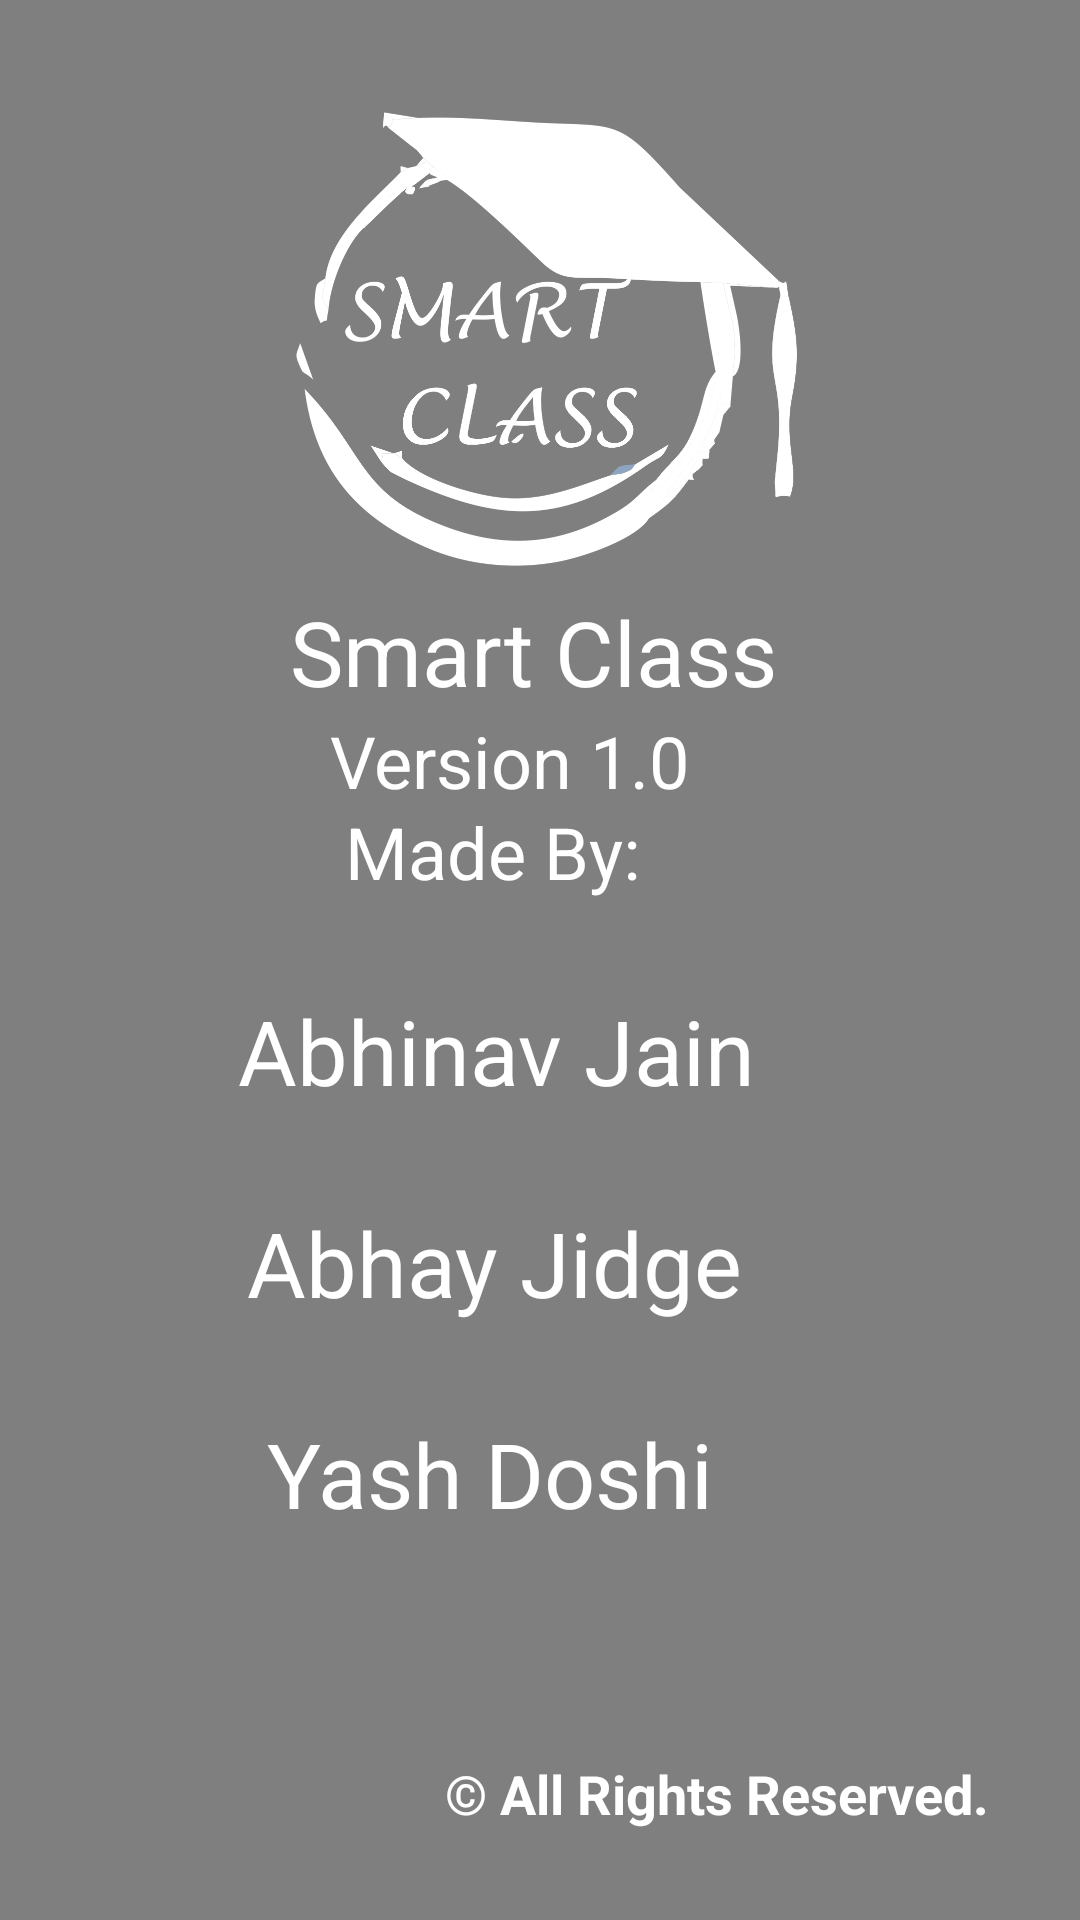

Here is an Android app screen rendered from its layout file. Give the layout XML and the strings, colors and styles it references.
<!-- AndroidManifest.xml: application theme AppTheme -->
<!-- res/layout/video_sign_in.xml -->
<?xml version="1.0" encoding="utf-8"?>
<android.support.constraint.ConstraintLayout xmlns:android="http://schemas.android.com/apk/res/android"
    xmlns:app="http://schemas.android.com/apk/res-auto"
    xmlns:tools="http://schemas.android.com/tools"
    android:layout_width="match_parent"
    android:layout_height="match_parent"
    tools:context=".Aboutvid">


    <VideoView
        android:id="@+id/videoView"
        android:layout_width="0dp"
        android:layout_height="0dp"
        app:layout_constraintBottom_toBottomOf="parent"
        app:layout_constraintEnd_toEndOf="parent"
        app:layout_constraintStart_toStartOf="parent"
        app:layout_constraintTop_toTopOf="parent" />

    <ImageView
        android:id="@+id/imageView"

        android:layout_width="215dp"
        android:layout_height="168dp"
        android:layout_marginEnd="29dp"
        android:layout_marginLeft="38dp"
        android:layout_marginRight="29dp"
        android:layout_marginStart="38dp"
        android:layout_marginTop="29dp"
        android:contentDescription="App Logo"
        app:layout_constraintBottom_toTopOf="@+id/textView9"
        app:layout_constraintEnd_toEndOf="parent"
        app:layout_constraintStart_toStartOf="@+id/textView9"
        app:layout_constraintTop_toTopOf="parent"
        app:srcCompat="@mipmap/logo" />

    <TextView
        android:id="@+id/textView2"
        android:layout_width="wrap_content"
        android:layout_height="wrap_content"
        android:layout_marginLeft="36dp"
        android:layout_marginStart="36dp"
        android:text="Made By:"
        android:textAlignment="center"
        android:textColor="#ffffffff"
        android:textSize="24sp"
        app:layout_constraintBottom_toTopOf="@+id/textView4"
        app:layout_constraintStart_toStartOf="@+id/textView4"
        app:layout_constraintTop_toBottomOf="@+id/textView9" />

    <TextView
        android:id="@+id/textView4"
        android:layout_width="wrap_content"
        android:layout_height="wrap_content"
        android:layout_marginLeft="36dp"
        android:layout_marginStart="36dp"
        android:text="Abhinav Jain"
        android:textAlignment="center"
        android:textColor="#ffffffff"
        android:textSize="30sp"
        app:layout_constraintBottom_toTopOf="@+id/textView5"
        app:layout_constraintStart_toStartOf="@+id/textView9"
        app:layout_constraintTop_toBottomOf="@+id/textView2" />

    <TextView
        android:id="@+id/textView5"
        android:layout_width="wrap_content"
        android:layout_height="wrap_content"
        android:layout_marginLeft="3dp"
        android:layout_marginStart="3dp"
        android:text="Abhay Jidge"
        android:textAlignment="center"
        android:textColor="#ffffffff"
        android:textSize="30sp"
        app:layout_constraintBottom_toTopOf="@+id/textView6"
        app:layout_constraintStart_toStartOf="@+id/textView4"
        app:layout_constraintTop_toBottomOf="@+id/textView4" />

    <TextView
        android:id="@+id/textView6"
        android:layout_width="wrap_content"
        android:layout_height="wrap_content"
        android:layout_marginBottom="44dp"
        android:layout_marginLeft="7dp"
        android:layout_marginStart="7dp"
        android:text="Yash Doshi"
        android:textColor="#ffffffff"
        android:textSize="30sp"
        app:layout_constraintBottom_toTopOf="@+id/textView10"
        app:layout_constraintStart_toStartOf="@+id/textView5"
        app:layout_constraintTop_toBottomOf="@+id/textView5" />


    <TextView
        android:id="@+id/textView9"
        android:layout_width="277dp"
        android:layout_height="wrap_content"
        android:layout_marginEnd="40dp"
        android:layout_marginRight="40dp"
        android:text="Smart Class "
        android:textAlignment="center"
        android:textColor="#ffffffff"
        android:textSize="30sp"
        app:layout_constraintEnd_toEndOf="parent"
        app:layout_constraintTop_toBottomOf="@+id/imageView" />

    <TextView
        android:id="@+id/textView10"
        android:layout_width="274dp"
        android:layout_height="wrap_content"
        android:layout_marginLeft="26dp"
        android:layout_marginStart="26dp"
        android:text="© All Rights Reserved.      "
        android:textAlignment="center"
        android:textColor="#ffffffff"
        android:textSize="18sp"
        android:textStyle="bold"
        app:layout_constraintBottom_toBottomOf="parent"
        app:layout_constraintStart_toStartOf="@+id/textView6"
        app:layout_constraintTop_toBottomOf="@+id/textView6" />

    <TextView
        android:id="@+id/textView7"
        android:layout_width="0dp"
        android:layout_height="wrap_content"
        android:layout_marginBottom="8dp"
        android:layout_marginEnd="130dp"
        android:layout_marginRight="130dp"
        android:text="Version 1.0"
        android:textColor="@android:color/background_light"
        android:textSize="24sp"
        app:layout_constraintBottom_toTopOf="@+id/textView2"
        app:layout_constraintEnd_toEndOf="parent"
        app:layout_constraintTop_toBottomOf="@+id/textView9"
        app:layout_constraintVertical_bias="0.0" />
</android.support.constraint.ConstraintLayout>
<!-- resources referenced by this layout -->
<resources>
  <!-- mipmap logo: png bitmap (mipmap-xhdpi, 119461 bytes) -->
  <style name="AppTheme" parent="Theme.AppCompat.Light.NoActionBar">
          
          <item name="colorPrimary">@color/colorPrimary</item>
          <item name="colorPrimaryDark">@color/colorPrimaryDark</item>
          <item name="colorAccent">@color/colorAccent</item>
          <item name="android:windowAnimationStyle">@style/CustomActivityAnimation</item>
      </style>
  <color name="colorPrimary">#FFC107</color>
  <color name="colorPrimaryDark">#FFA000</color>
  <color name="colorAccent">#FF4081</color>
  <style name="CustomActivityAnimation" parent="@android:style/Animation.Activity">
      <item name="android:activityOpenEnterAnimation">@anim/slide_in_right</item>
      <item name="android:activityOpenExitAnimation">@anim/slide_out_left</item>
      <item name="android:activityCloseEnterAnimation">@anim/slide_in_left</item>
      <item name="android:activityCloseExitAnimation">@anim/slide_out_right</item>
  </style>
</resources>
